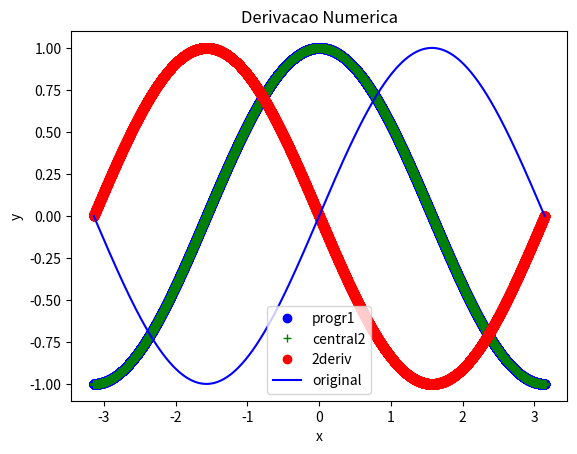

The matplotlib source for this figure:
import matplotlib.pyplot as plt
import numpy as np

lim = 0.00001


def create_graph(x, y, y2, y3, y4):
    plt.ylabel('y')
    plt.xlabel('x')
    plt.plot(x, y,  'bo')
    plt.plot(x, y2, 'g+')
    plt.plot(x, y3, 'ro')
    plt.plot(x, y4, 'b-')
    plt.title('Derivacao Numerica')
    plt.legend(['progr1', 'central2', '2deriv', 'original'])
    plt.show()


def funcao(x):
    return np.sin(x) 


def lista_funcao(x):
    y_list = []

    for num in x:
        y_list.append(funcao(num))

    return y_list

def finiteDif(x):
    y_list = []
    fx = 0.0

    for num in x:
        aux = 0.1
        while True:
            fx = funcao(num + aux) - funcao(num)

            if aux/10 >= lim:
                aux /= 10
            else:
                break

        y_list.append(fx/aux)

    return y_list


def finitecCentralDif(x):
    y_list = []
    fx = 0.0

    for num in x:
        aux = 0.1
        while True:
            fx = funcao(num + aux) - funcao(num - aux)

            if aux/10 >= lim:
                aux /= 10
            else:
                break

        y_list.append(fx/(2*aux))

    return y_list


def secondDif(x):
    y_list = []
    fx = 0.0

    for num in x:
        aux = 0.1
        while True:
            fx = funcao(num + aux) - 2*funcao(num) + funcao(num - aux)

            if aux/10 >= lim:
                aux /= 10
            else:
                break

        y_list.append(fx/(aux*aux))

    return y_list


if __name__ == '__main__':
    x_list = []
    numero = -3.1415
    while numero <= 3.1415:
        x_list.append(numero)
        numero += 0.0001

    create_graph(x_list, finiteDif(x_list),
                 finitecCentralDif(x_list), secondDif(x_list), lista_funcao(x_list))
